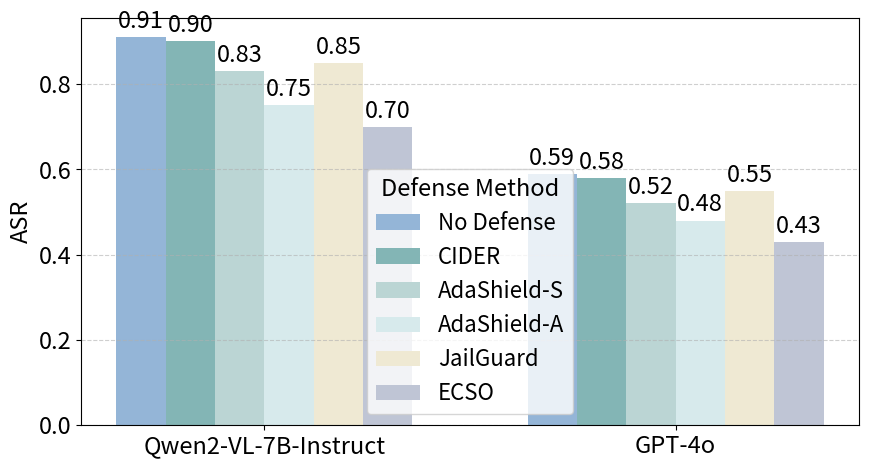

Reproduce this figure in Python.
import matplotlib.pyplot as plt
import numpy as np


methods = ['No Defense', 'CIDER', 'AdaShield-S', 'AdaShield-A', 'JailGuard', 'ECSO']
models = ['Qwen2-VL-7B-Instruct', 'GPT-4o']


values = {
    'Qwen2-VL-7B-Instruct': [0.91, 0.90, 0.83, 0.75, 0.85, 0.70],
    'GPT-4o': [0.59, 0.58, 0.52, 0.48, 0.55, 0.43]
}


colors = ['#94b5d7','#83b5b5', '#bbd5d4', '#d7eaec', '#efe9d3', '#bfc5d5']


font_size = 17
plt.rcParams.update({'font.size': font_size})

x = np.arange(len(models))
bar_width = 0.12
offsets = np.linspace(-2.5, 2.5, len(methods)) * bar_width

fig, ax = plt.subplots(figsize=(9, 5))

for i, (method, color) in enumerate(zip(methods, colors)):
    scores = [values[model][i] for model in models]
    bars = ax.bar(x + offsets[i], scores, width=bar_width, label=method, color=color)

    
    for bar in bars:
        height = bar.get_height()
        ax.text(
            bar.get_x() + bar.get_width() / 2,
            height + 0.01,
            f'{height:.2f}',
            ha='center', va='bottom',
            fontsize=font_size
        )


ax.set_ylabel('ASR', fontsize=font_size)
ax.set_xticks(x)
ax.set_xticklabels(models, fontsize=font_size)
ax.legend(title='Defense Method', fontsize=font_size - 1, title_fontsize=font_size)
ax.grid(axis='y', linestyle='--', alpha=0.6)

plt.tight_layout()
plt.show()

plt.savefig('./defense.pdf', format='pdf', bbox_inches='tight')